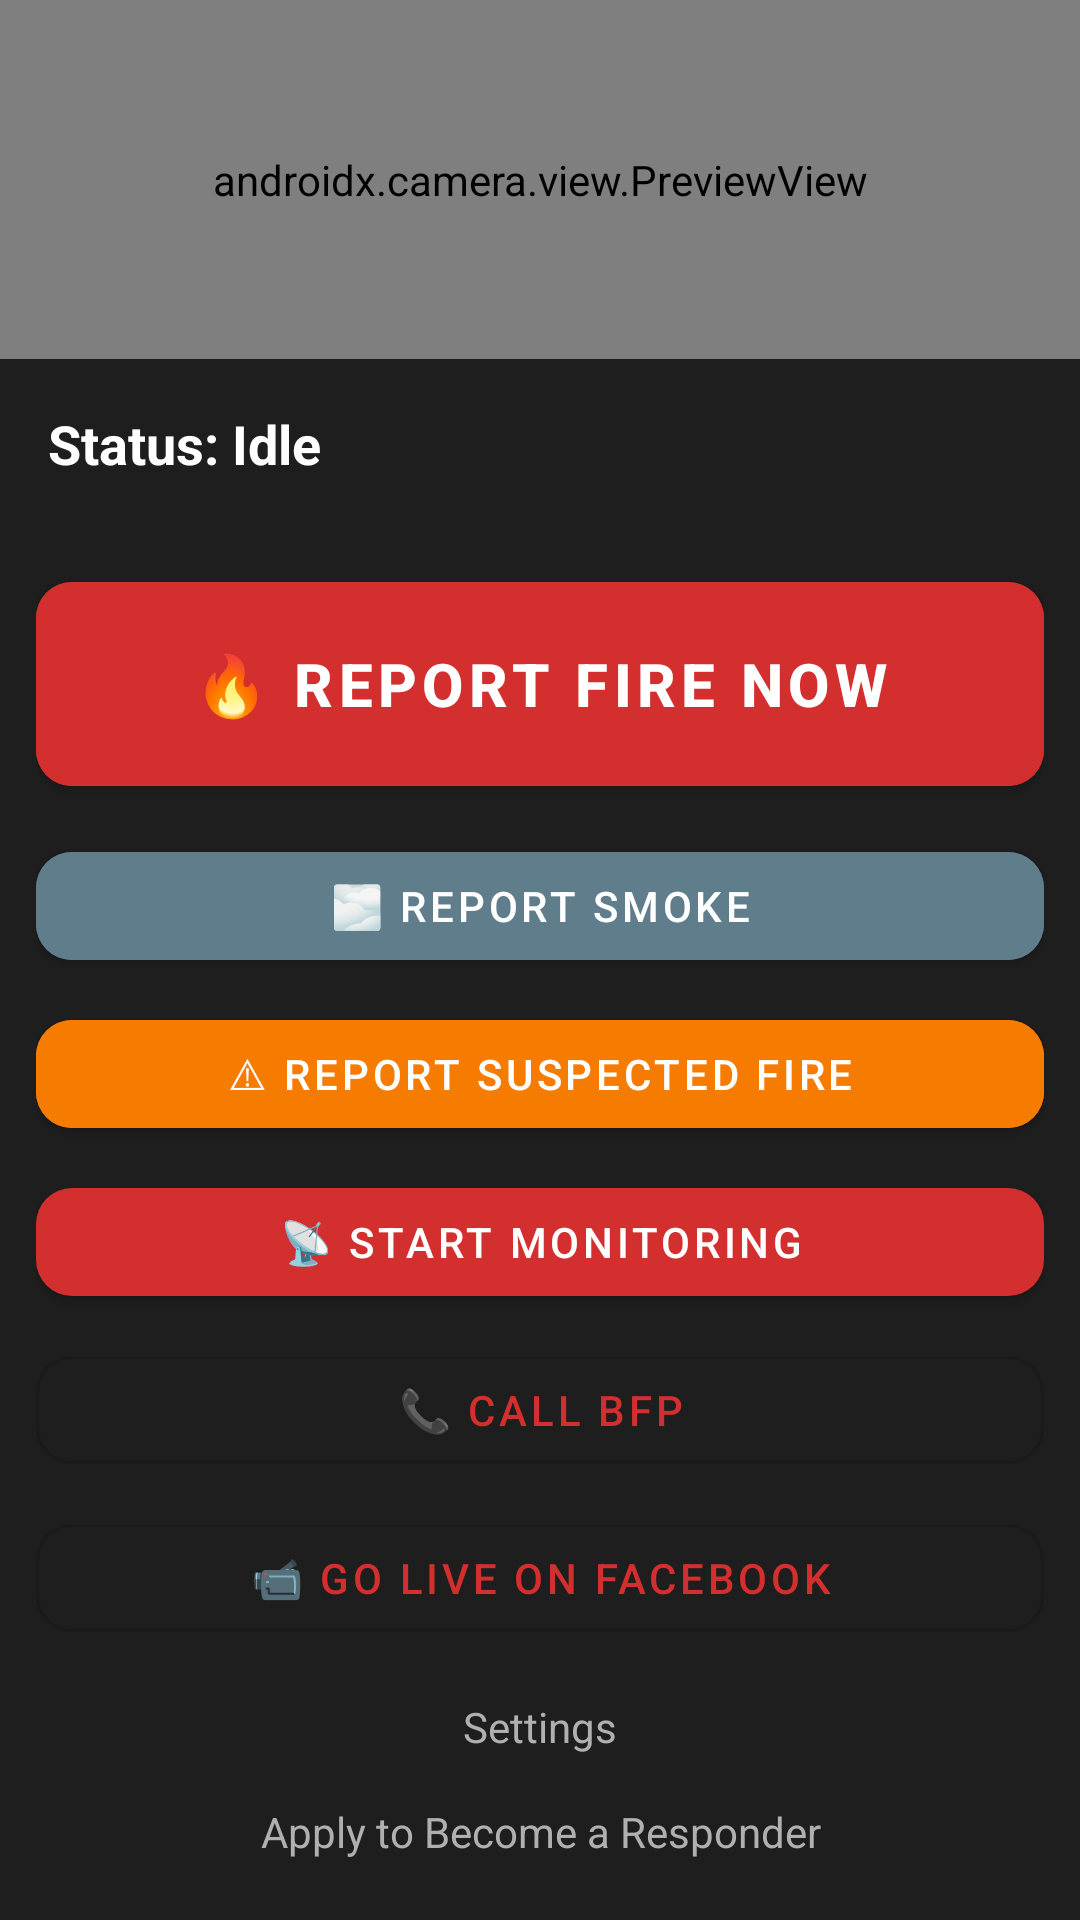

The Android layout XML behind this screen, and the referenced resources:
<!-- AndroidManifest.xml: application theme Theme.PlacerFireWatch -->
<!-- res/layout/activity_main.xml -->
<?xml version="1.0" encoding="utf-8"?>
<androidx.constraintlayout.widget.ConstraintLayout xmlns:android="http://schemas.android.com/apk/res/android"
    xmlns:app="http://schemas.android.com/apk/res-auto"
    android:layout_width="match_parent"
    android:layout_height="match_parent"
    android:background="@color/background_dark">

    <androidx.camera.view.PreviewView
        android:id="@+id/previewView"
        android:layout_width="0dp"
        android:layout_height="0dp"
        app:layout_constraintTop_toTopOf="parent"
        app:layout_constraintBottom_toTopOf="@id/statusText"
        app:layout_constraintStart_toStartOf="parent"
        app:layout_constraintEnd_toEndOf="parent" />

    <TextView
        android:id="@+id/statusText"
        android:layout_width="match_parent"
        android:layout_height="wrap_content"
        android:padding="16dp"
        android:textSize="18sp"
        android:textStyle="bold"
        android:textColor="@color/text_primary"
        android:background="@color/surface_dark"
        android:text="@string/status_idle"
        app:layout_constraintBottom_toTopOf="@id/buttonBar" />

    <LinearLayout
        android:id="@+id/buttonBar"
        android:layout_width="match_parent"
        android:layout_height="wrap_content"
        android:orientation="vertical"
        android:padding="12dp"
        android:background="@color/surface_dark"
        app:layout_constraintBottom_toBottomOf="parent">

        <com.google.android.material.button.MaterialButton
            android:id="@+id/btnReportFireNow"
            android:layout_width="match_parent"
            android:layout_height="80dp"
            android:backgroundTint="@color/fire_red"
            android:text="@string/report_fire_now_button"
            android:textSize="20sp"
            android:textStyle="bold"
            android:layout_marginBottom="10dp" />

        <com.google.android.material.button.MaterialButton
            android:id="@+id/btnReportSmoke"
            android:layout_width="match_parent"
            android:layout_height="wrap_content"
            android:backgroundTint="@color/smoke_gray"
            android:text="@string/report_smoke_button"
            android:layout_marginBottom="8dp" />

        <com.google.android.material.button.MaterialButton
            android:id="@+id/btnReportSuspectedFire"
            android:layout_width="match_parent"
            android:layout_height="wrap_content"
            android:backgroundTint="@color/fire_orange"
            android:text="@string/report_suspected_fire_button"
            android:layout_marginBottom="8dp" />

        <com.google.android.material.button.MaterialButton
            android:id="@+id/btnToggleMonitoring"
            android:layout_width="match_parent"
            android:layout_height="wrap_content"
            android:text="@string/start_monitoring"
            android:layout_marginBottom="8dp" />

        <com.google.android.material.button.MaterialButton
            android:id="@+id/btnCallBfp"
            style="@style/Widget.MaterialComponents.Button.OutlinedButton"
            android:layout_width="match_parent"
            android:layout_height="wrap_content"
            android:text="@string/call_bfp"
            android:layout_marginBottom="8dp" />

        <com.google.android.material.button.MaterialButton
            android:id="@+id/btnFacebookLive"
            style="@style/Widget.MaterialComponents.Button.OutlinedButton"
            android:layout_width="match_parent"
            android:layout_height="wrap_content"
            android:text="@string/facebook_live_button"
            android:layout_marginBottom="8dp" />

        <TextView
            android:id="@+id/btnSettings"
            android:layout_width="match_parent"
            android:layout_height="wrap_content"
            android:gravity="center"
            android:padding="8dp"
            android:text="@string/settings_title"
            android:textColor="@color/text_secondary" />

        <TextView
            android:id="@+id/linkApplyResponder"
            android:layout_width="match_parent"
            android:layout_height="wrap_content"
            android:gravity="center"
            android:padding="8dp"
            android:text="@string/apply_link"
            android:textColor="@color/text_secondary" />

    </LinearLayout>

</androidx.constraintlayout.widget.ConstraintLayout>
<!-- resources referenced by this layout -->
<resources>
  <color name="background_dark">#121212</color>
  <color name="fire_orange">#F57C00</color>
  <color name="fire_red">#D32F2F</color>
  <color name="smoke_gray">#607D8B</color>
  <color name="surface_dark">#1E1E1E</color>
  <color name="text_primary">#FFFFFF</color>
  <color name="text_secondary">#B0B0B0</color>
  <string name="apply_link">Apply to Become a Responder</string>
  <string name="call_bfp">📞 Call BFP</string>
  <string name="facebook_live_button">📹 Go Live on Facebook</string>
  <string name="report_fire_now_button">🔥 Report Fire Now</string>
  <string name="report_smoke_button">🌫 Report Smoke</string>
  <string name="report_suspected_fire_button">⚠ Report Suspected Fire</string>
  <string name="settings_title">Settings</string>
  <string name="start_monitoring">📡 Start Monitoring</string>
  <string name="status_idle">Status: Idle</string>
  <style name="Theme.PlacerFireWatch" parent="Theme.MaterialComponents.DayNight.NoActionBar">
          <item name="colorPrimary">@color/fire_red</item>
          <item name="colorPrimaryVariant">@color/fire_orange</item>
          <item name="colorOnPrimary">@color/text_primary</item>
          <item name="colorSecondary">@color/smoke_gray</item>
          <item name="android:windowBackground">@color/background_dark</item>
  
          
          <item name="shapeAppearanceSmallComponent">@style/ShapeAppearance.PlacerFireWatch.SmallComponent</item>
          <item name="shapeAppearanceMediumComponent">@style/ShapeAppearance.PlacerFireWatch.MediumComponent</item>
          <item name="shapeAppearanceLargeComponent">@style/ShapeAppearance.PlacerFireWatch.LargeComponent</item>
          <item name="materialCardViewStyle">@style/Widget.PlacerFireWatch.CardView</item>
      </style>
  <style name="ShapeAppearance.PlacerFireWatch.SmallComponent" parent="ShapeAppearance.MaterialComponents.SmallComponent">
          <item name="cornerFamily">rounded</item>
          <item name="cornerSize">12dp</item>
      </style>
  <style name="ShapeAppearance.PlacerFireWatch.MediumComponent" parent="ShapeAppearance.MaterialComponents.MediumComponent">
          <item name="cornerFamily">rounded</item>
          <item name="cornerSize">16dp</item>
      </style>
  <style name="ShapeAppearance.PlacerFireWatch.LargeComponent" parent="ShapeAppearance.MaterialComponents.LargeComponent">
          <item name="cornerFamily">rounded</item>
          <item name="cornerSize">20dp</item>
      </style>
  <style name="Widget.PlacerFireWatch.CardView" parent="Widget.MaterialComponents.CardView">
          <item name="cardElevation">3dp</item>
          <item name="cardBackgroundColor">@color/surface_dark</item>
          <item name="rippleColor">@color/fire_orange</item>
      </style>
</resources>
